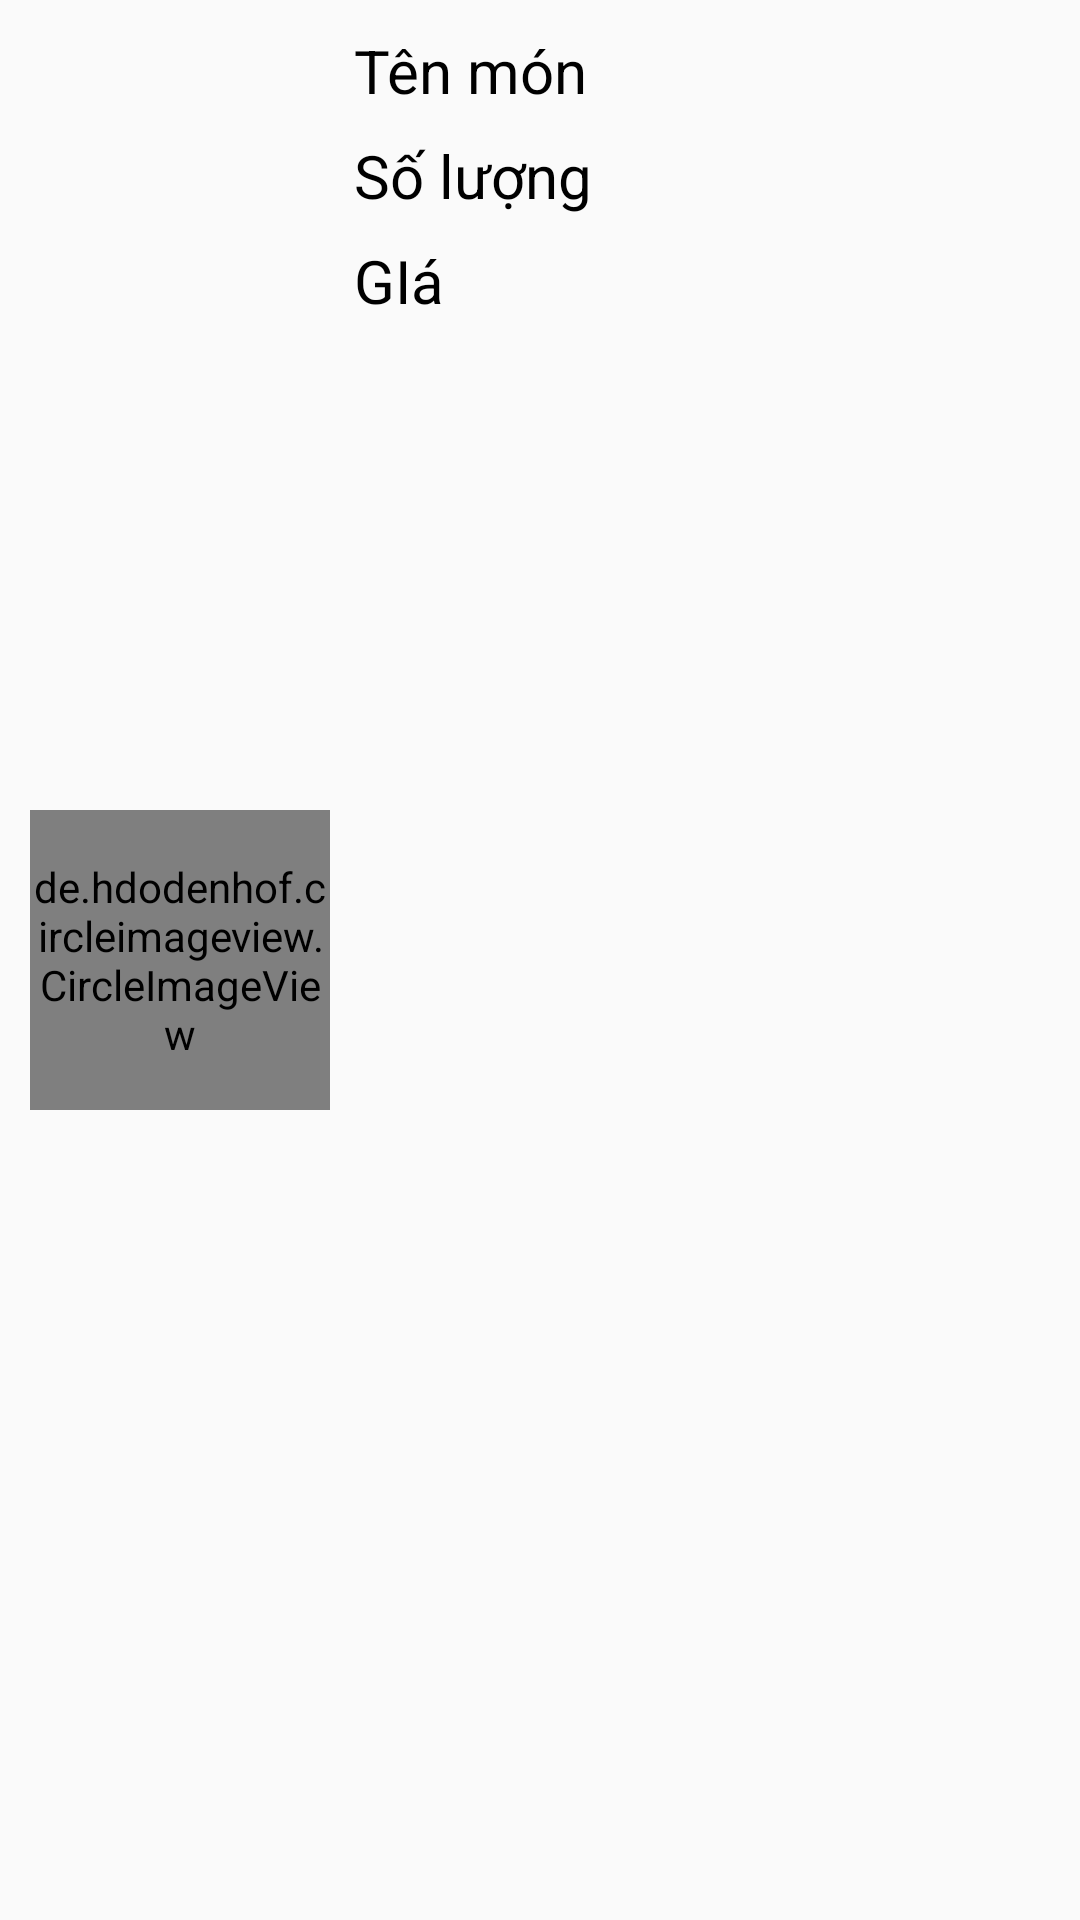

Android layout source for this screen:
<!-- AndroidManifest.xml: application theme Theme.AdminProjectAndroidGroup6.NoActionBar -->
<!-- res/layout/layout_food_item_order_detail.xml -->
<?xml version="1.0" encoding="utf-8"?>
    <androidx.constraintlayout.widget.ConstraintLayout xmlns:android="http://schemas.android.com/apk/res/android"
        xmlns:app="http://schemas.android.com/apk/res-auto"
        xmlns:tools="http://schemas.android.com/tools"
        android:layout_width="match_parent"
        android:layout_height="wrap_content"
    android:padding="10dp">

    <de.hdodenhof.circleimageview.CircleImageView
        android:id="@+id/imageViewFoodLayoutFoodItemOrderDetail"
        android:layout_width="100dp"
        android:layout_height="100dp"
        android:src="@drawable/ic_customer"
        app:layout_constraintBottom_toBottomOf="parent"
        app:layout_constraintStart_toStartOf="parent"
        app:layout_constraintTop_toTopOf="parent" />

    <TextView
        android:id="@+id/textViewFoodNameLayoutFoodItemOrderDetail"
        android:layout_width="wrap_content"
        android:layout_height="wrap_content"
        android:layout_marginStart="8dp"
        android:text="Tên món"
        android:textColor="@color/black"
        android:textSize="20dp"
        app:layout_constraintStart_toEndOf="@+id/imageViewFoodLayoutFoodItemOrderDetail"
        app:layout_constraintTop_toTopOf="parent" />

    <TextView
        android:id="@+id/textViewQuantityLayoutFoodItemOrderDetail"
        android:layout_width="wrap_content"
        android:layout_height="wrap_content"
        android:layout_marginStart="8dp"
        android:layout_marginTop="8dp"
        android:text="Số lượng"
        android:textColor="@color/black"
        android:textSize="20sp"
        app:layout_constraintStart_toEndOf="@+id/imageViewFoodLayoutFoodItemOrderDetail"
        app:layout_constraintTop_toBottomOf="@+id/textViewFoodNameLayoutFoodItemOrderDetail" />

    <TextView
        android:id="@+id/textViewTotalPriceLayoutFoodItemOrderDetail"
        android:layout_width="wrap_content"
        android:layout_height="wrap_content"
        android:layout_marginStart="8dp"
        android:layout_marginTop="8dp"
        android:text="GIá"
        android:textColor="@color/black"
        android:textSize="20sp"
        app:layout_constraintStart_toEndOf="@+id/imageViewFoodLayoutFoodItemOrderDetail"
        app:layout_constraintTop_toBottomOf="@+id/textViewQuantityLayoutFoodItemOrderDetail" />
</androidx.constraintlayout.widget.ConstraintLayout>
<!-- resources referenced by this layout -->
<resources>
  <color name="black">#FF000000</color>
  <!-- drawable ic_customer (drawable) -->
  <vector android:height="24dp" android:tint="#20E719"
      android:viewportHeight="24" android:viewportWidth="24"
      android:width="24dp" xmlns:android="http://schemas.android.com/apk/res/android">
      <path android:fillColor="@android:color/white" android:pathData="M12,12c2.21,0 4,-1.79 4,-4s-1.79,-4 -4,-4 -4,1.79 -4,4 1.79,4 4,4zM12,14c-2.67,0 -8,1.34 -8,4v2h16v-2c0,-2.66 -5.33,-4 -8,-4z"/>
  </vector>
  <style name="Theme.AdminProjectAndroidGroup6.NoActionBar" parent="Theme.AppCompat.DayNight.NoActionBar">
          
          <item name="colorPrimary">@color/purple_500</item>
          <item name="colorPrimaryVariant">@color/purple_700</item>
          <item name="colorOnPrimary">@color/white</item>
          
          <item name="colorSecondary">@color/teal_200</item>
          <item name="colorSecondaryVariant">@color/teal_700</item>
          <item name="colorOnSecondary">@color/black</item>
          
          <item name="android:statusBarColor" tools:targetApi="l">?attr/colorPrimaryVariant</item>
          
      </style>
  <color name="purple_500">#FF6200EE</color>
  <color name="purple_700">#FF3700B3</color>
  <color name="white">#FFFFFFFF</color>
  <color name="teal_200">#FF03DAC5</color>
  <color name="teal_700">#FF018786</color>
</resources>
